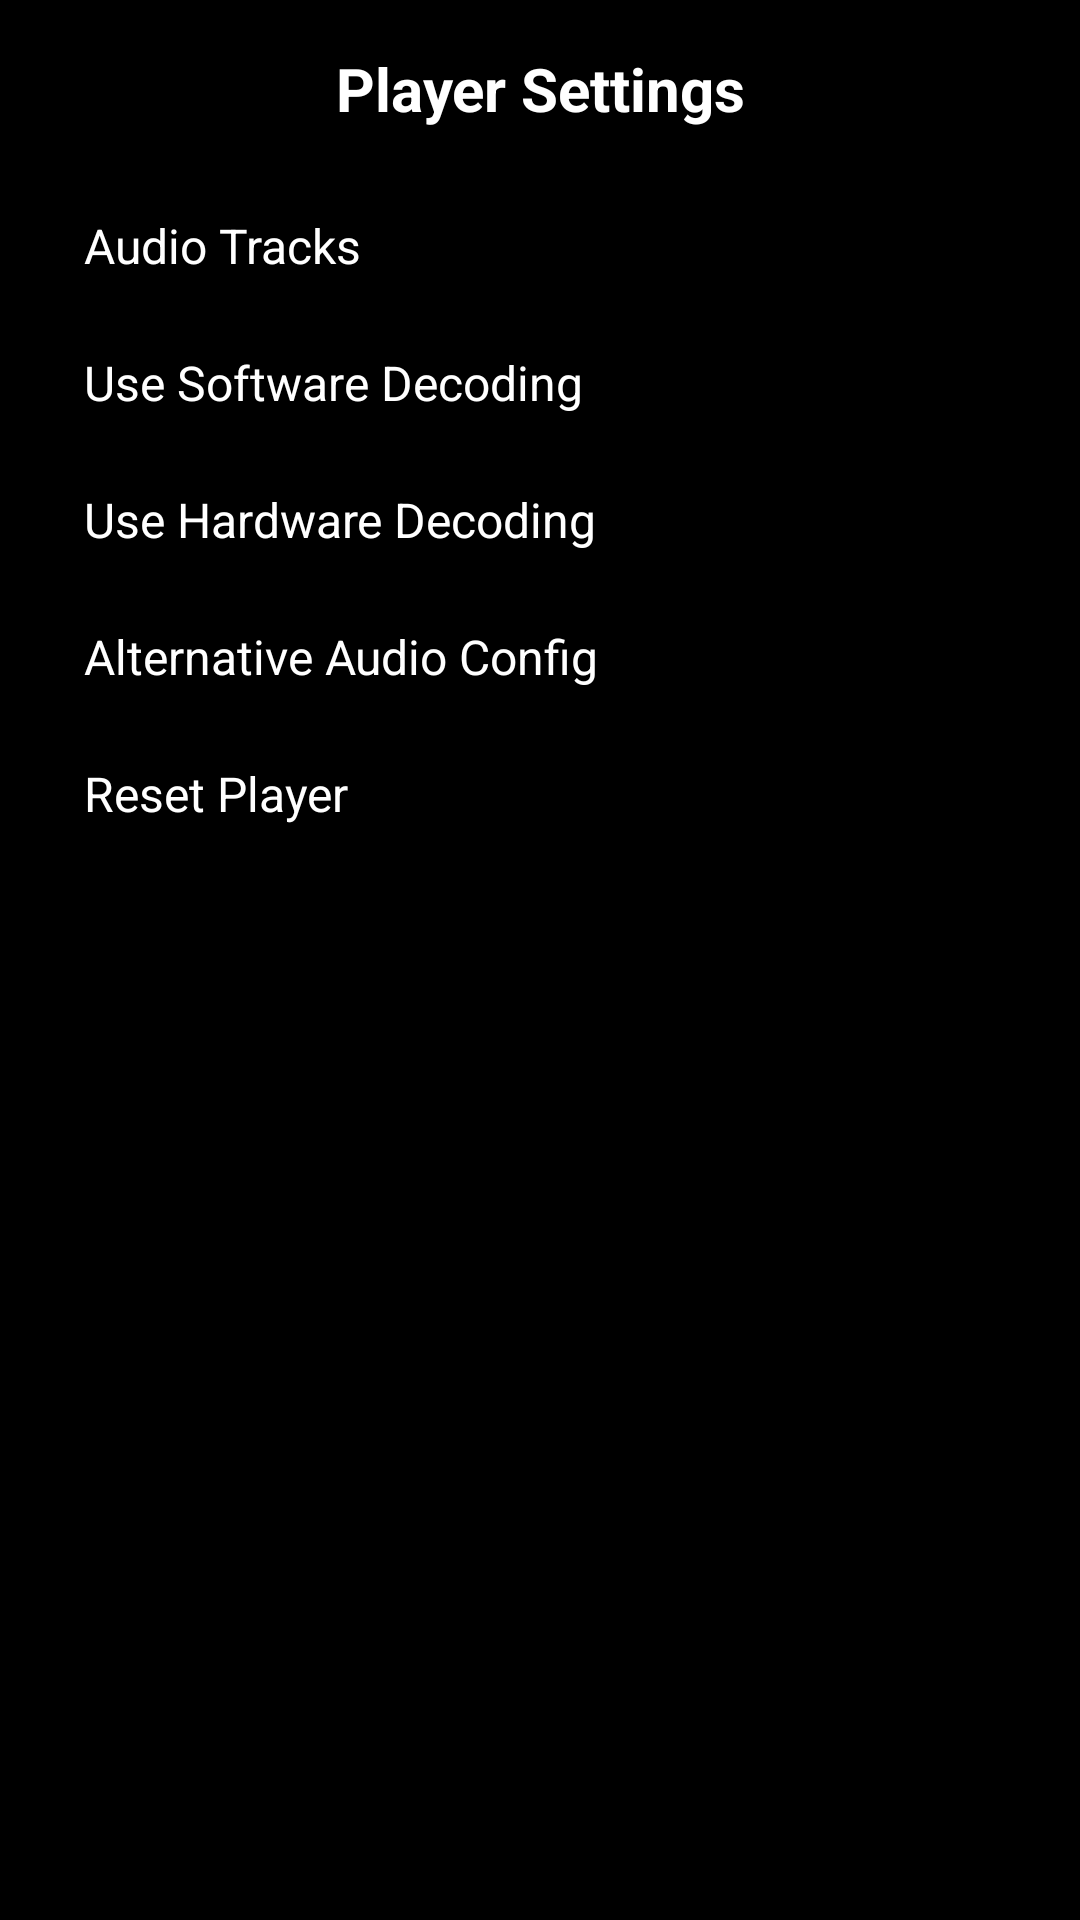

Android layout source for this screen:
<!-- AndroidManifest.xml: application theme Theme.TV247IPTVPlayer -->
<!-- res/layout/dialog_player_settings.xml -->
<?xml version="1.0" encoding="utf-8"?>
<LinearLayout xmlns:android="http://schemas.android.com/apk/res/android"
    android:layout_width="300dp"
    android:layout_height="wrap_content"
    android:orientation="vertical"
    android:background="#CC000000"
    android:padding="16dp">

    <TextView
        android:layout_width="match_parent"
        android:layout_height="wrap_content"
        android:text="Player Settings"
        android:textColor="#FFFFFF"
        android:textSize="20sp"
        android:textStyle="bold"
        android:gravity="center"
        android:paddingBottom="16dp"/>

    <TextView
        android:id="@+id/btn_audio_tracks"
        android:layout_width="match_parent"
        android:layout_height="wrap_content"
        android:text="Audio Tracks"
        android:textColor="#FFFFFF"
        android:textSize="16sp"
        android:padding="12dp"
        android:background="?android:attr/selectableItemBackground"
        android:focusable="true"
        android:clickable="true"/>

    <TextView
        android:id="@+id/btn_software_decoding"
        android:layout_width="match_parent"
        android:layout_height="wrap_content"
        android:text="Use Software Decoding"
        android:textColor="#FFFFFF"
        android:textSize="16sp"
        android:padding="12dp"
        android:background="?android:attr/selectableItemBackground"
        android:focusable="true"
        android:clickable="true"/>

    <TextView
        android:id="@+id/btn_hardware_decoding"
        android:layout_width="match_parent"
        android:layout_height="wrap_content"
        android:text="Use Hardware Decoding"
        android:textColor="#FFFFFF"
        android:textSize="16sp"
        android:padding="12dp"
        android:background="?android:attr/selectableItemBackground"
        android:focusable="true"
        android:clickable="true"/>

    <TextView
        android:id="@+id/btn_alternative_audio"
        android:layout_width="match_parent"
        android:layout_height="wrap_content"
        android:text="Alternative Audio Config"
        android:textColor="#FFFFFF"
        android:textSize="16sp"
        android:padding="12dp"
        android:background="?android:attr/selectableItemBackground"
        android:focusable="true"
        android:clickable="true"/>

    <TextView
        android:id="@+id/btn_reset_player"
        android:layout_width="match_parent"
        android:layout_height="wrap_content"
        android:text="Reset Player"
        android:textColor="#FFFFFF"
        android:textSize="16sp"
        android:padding="12dp"
        android:background="?android:attr/selectableItemBackground"
        android:focusable="true"
        android:clickable="true"/>
</LinearLayout>
<!-- resources referenced by this layout -->
<resources>
  <style name="Theme.TV247IPTVPlayer" parent="@style/Theme.Leanback">
          <item name="android:windowFullscreen">true</item>
          <item name="android:windowLayoutInDisplayCutoutMode">shortEdges</item>
          <item name="android:windowTranslucentStatus">true</item>
          <item name="android:windowTranslucentNavigation">true</item>
          <item name="android:windowBackground">@android:color/black</item>
          <item name="android:windowNoTitle">true</item>
          <item name="android:windowActionBar">false</item>
          <item name="android:windowContentOverlay">@null</item>
          <item name="defaultBrandColor">@color/fastlane_background</item>
          <item name="defaultSearchColor">@color/search_opaque</item>
      </style>
</resources>
